Dataset: image_classification (GitHub, davidenberg/Junction_2024). Classes: cloud, deforestation, deforestation original, forest, not deforestation, not deforestation original.

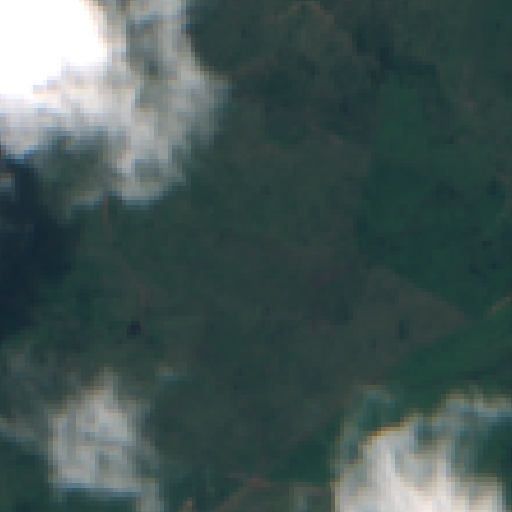
Label: deforestation original

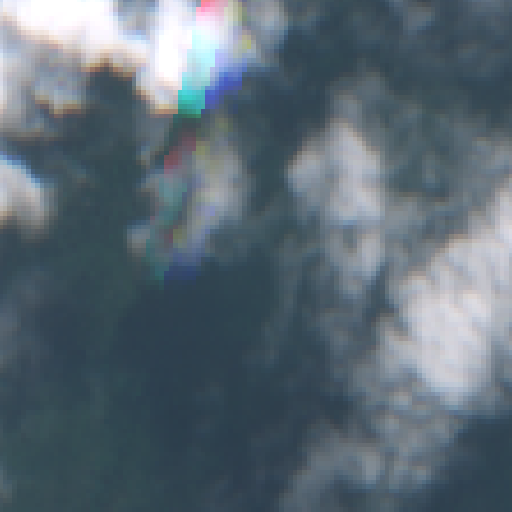
Label: cloud

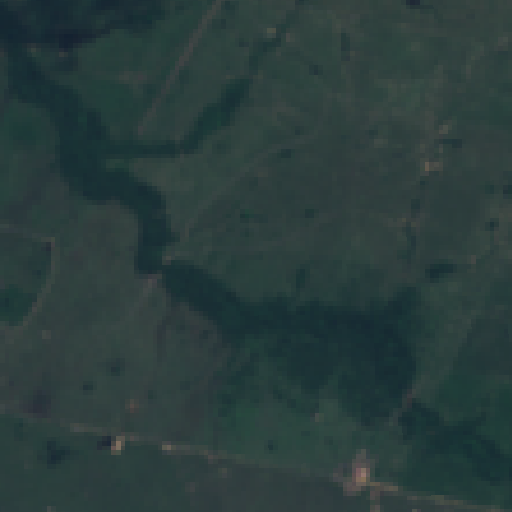
Label: deforestation

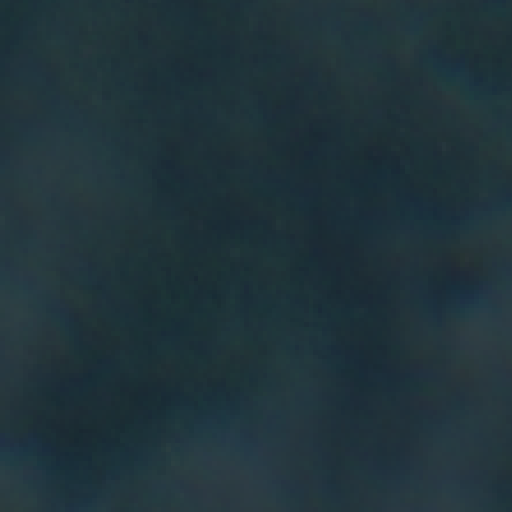
Label: not deforestation original

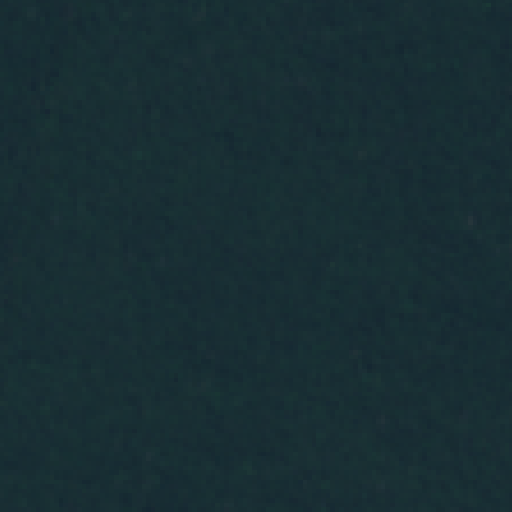
Label: forest

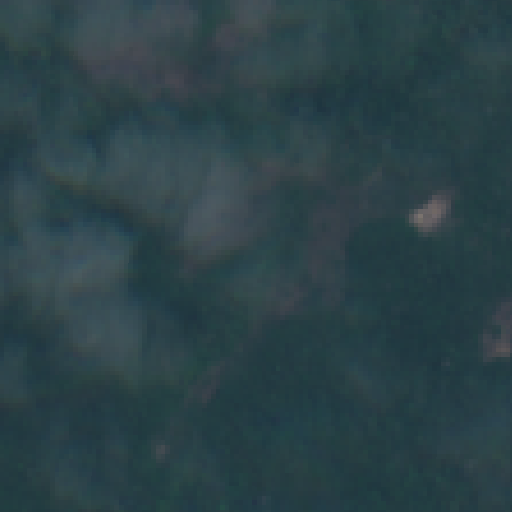
Label: deforestation original
